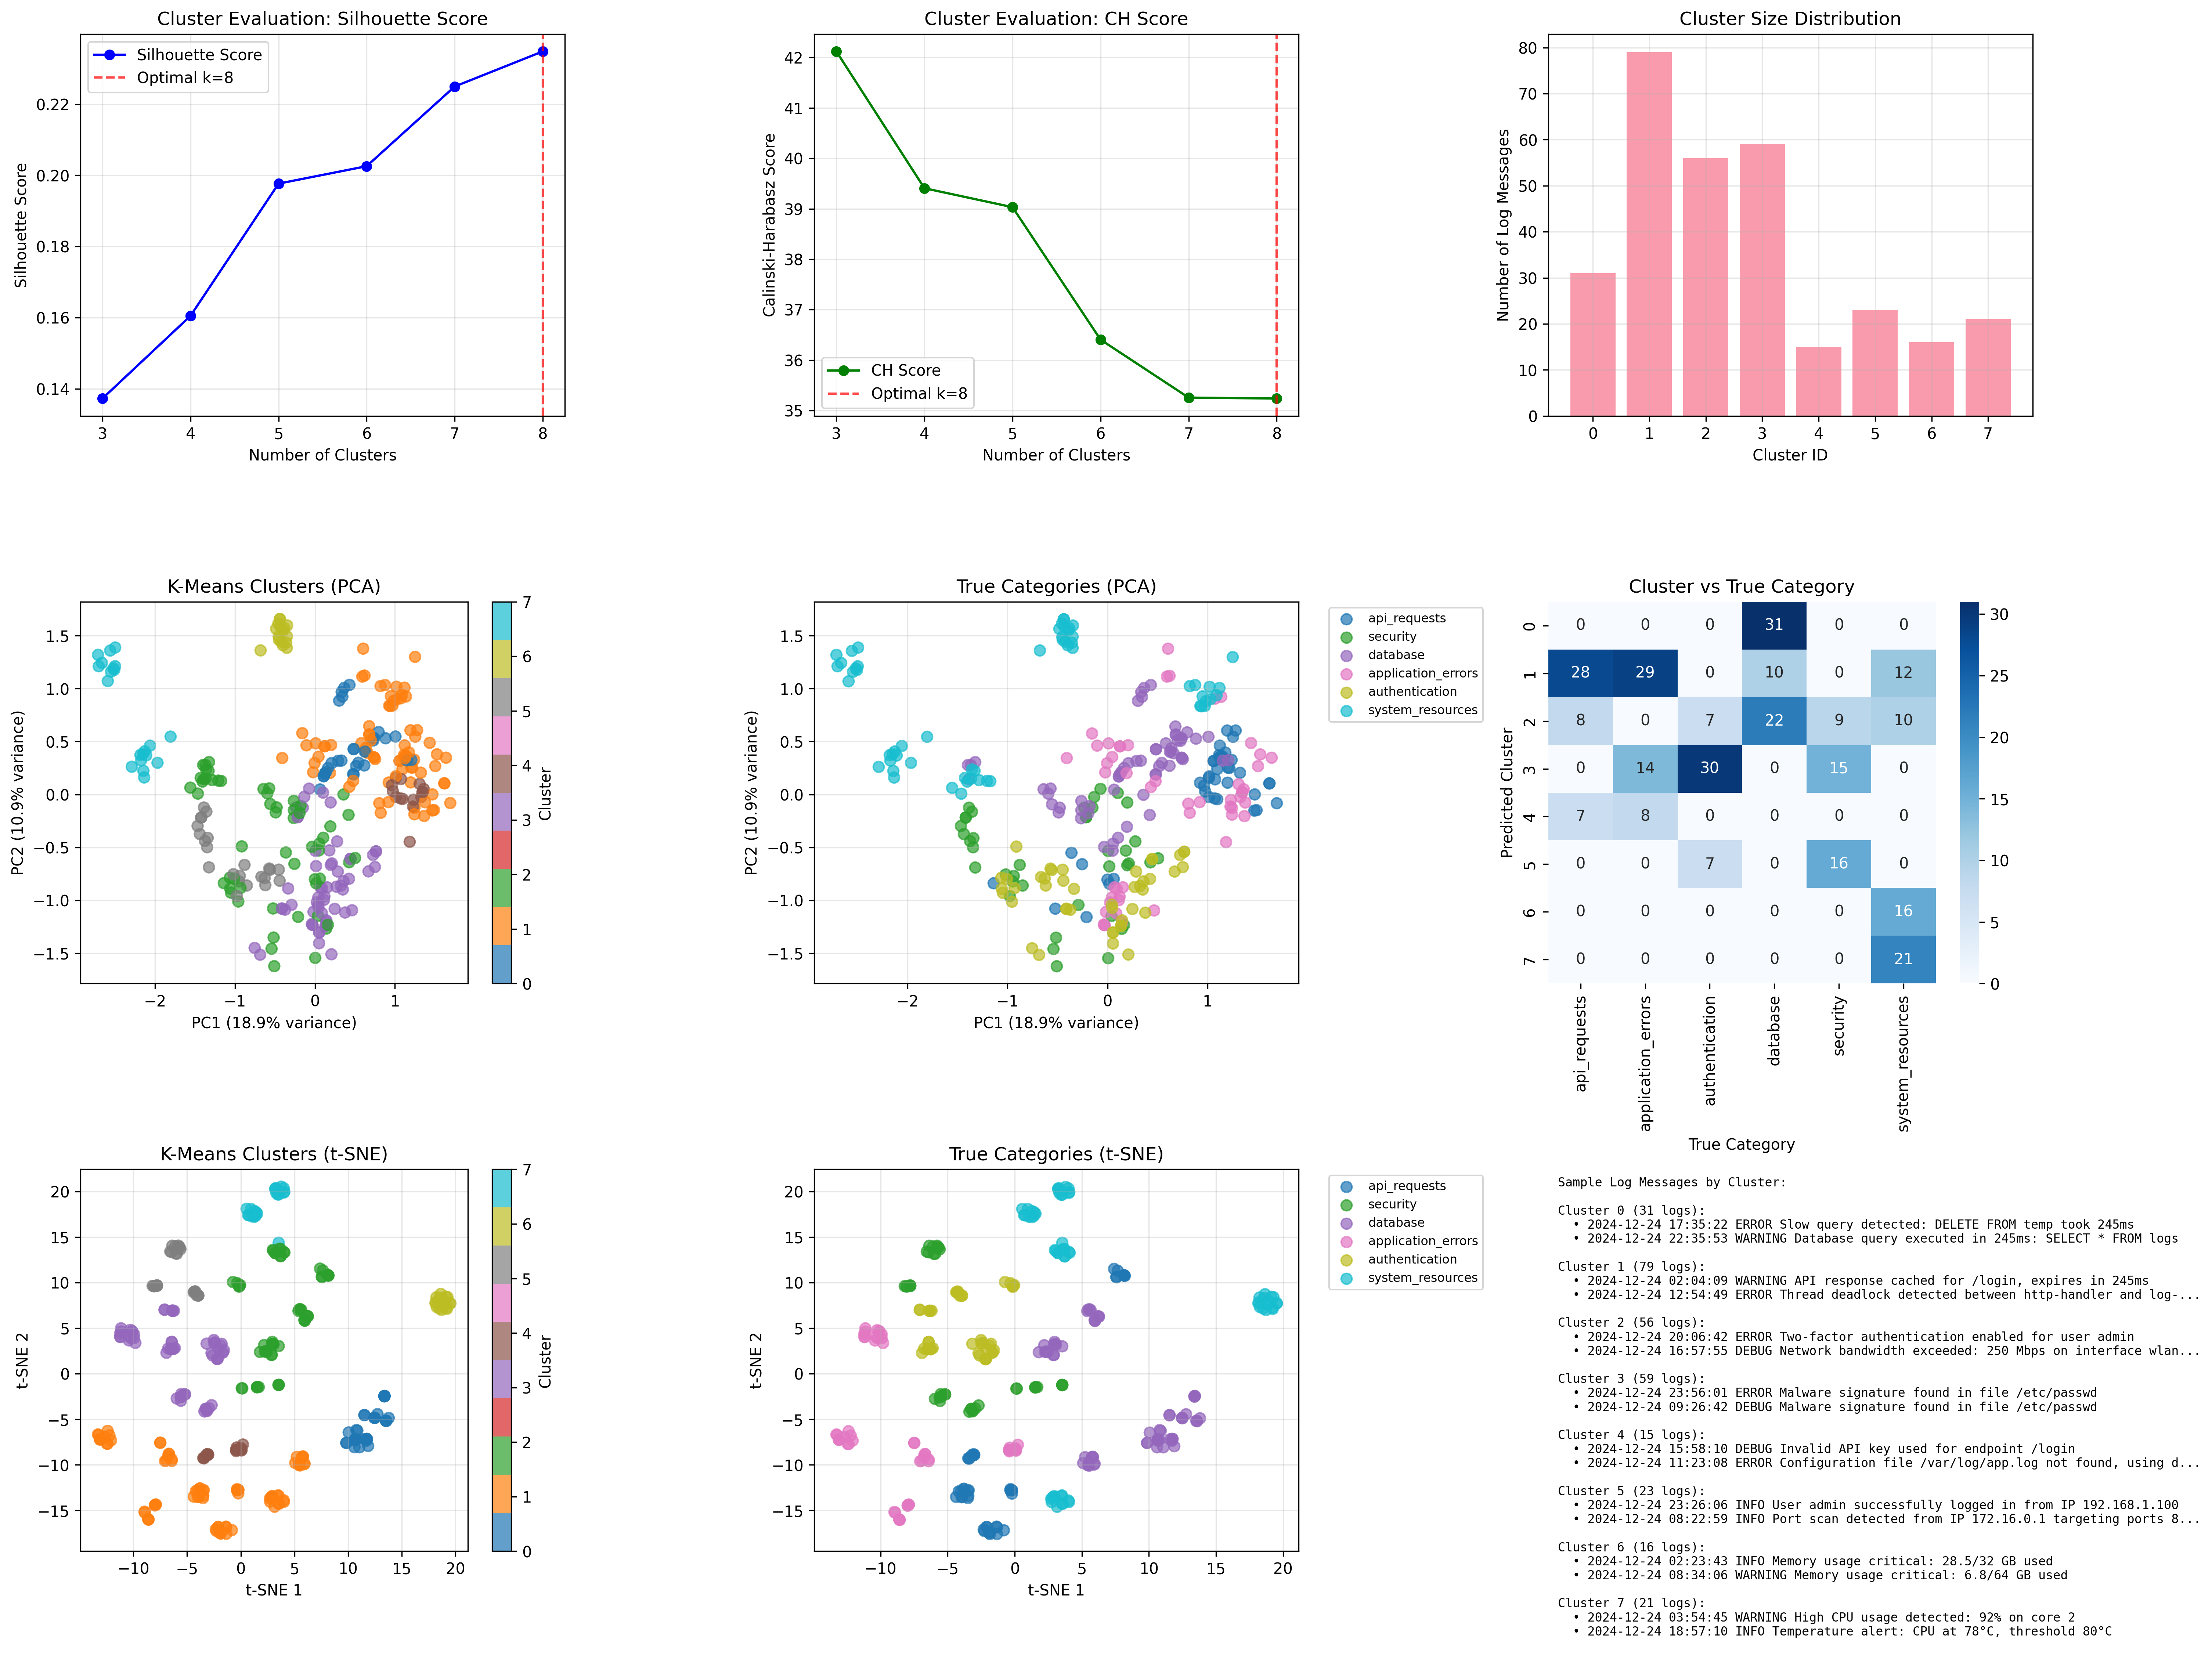

The Python source for this figure:
#!/usr/bin/env python3
"""
Log Clustering Analysis using BERT Embeddings
==============================================

This script extracts BERT embeddings from log messages, applies K-Means clustering,
and visualizes the results using PCA and t-SNE dimensionality reduction.
"""

import pandas as pd
import numpy as np
import torch
import matplotlib.pyplot as plt
import seaborn as sns
from sklearn.cluster import KMeans
from sklearn.decomposition import PCA
from sklearn.manifold import TSNE
from sklearn.metrics import silhouette_score, calinski_harabasz_score
from transformers import AutoTokenizer, AutoModel
import warnings
warnings.filterwarnings('ignore')

from src.bert_pipeline import BERTConfig, LogBERTPipeline

class LogEmbeddingExtractor:
    """Extract BERT embeddings from log messages."""
    
    def __init__(self, model_name="distilbert-base-uncased", max_length=128):
        """
        Initialize the embedding extractor.
        
        Args:
            model_name: BERT model to use
            max_length: Maximum sequence length
        """
        self.model_name = model_name
        self.max_length = max_length
        self.tokenizer = AutoTokenizer.from_pretrained(model_name)
        self.model = AutoModel.from_pretrained(model_name)
        self.model.eval()  # Set to evaluation mode
        
    def extract_embeddings(self, texts, batch_size=16):
        """
        Extract BERT embeddings from texts.
        
        Args:
            texts: List of text strings
            batch_size: Batch size for processing
            
        Returns:
            numpy array of embeddings [num_texts, embedding_dim]
        """
        embeddings = []
        
        with torch.no_grad():
            for i in range(0, len(texts), batch_size):
                batch_texts = texts[i:i + batch_size]
                
                # Tokenize batch
                encoded = self.tokenizer(
                    batch_texts,
                    add_special_tokens=True,
                    max_length=self.max_length,
                    padding='max_length',
                    truncation=True,
                    return_tensors='pt'
                )
                
                # Get BERT embeddings
                outputs = self.model(**encoded)
                
                # Use [CLS] token embedding (first token) as sentence representation
                cls_embeddings = outputs.last_hidden_state[:, 0, :]  # [batch_size, hidden_size]
                embeddings.append(cls_embeddings.cpu().numpy())
        
        return np.vstack(embeddings)


def generate_diverse_log_dataset(size=300):
    """Generate a diverse dataset of log messages for clustering analysis."""
    
    print(f"📊 Generating diverse log dataset with {size} entries...")
    
    # Define log categories with distinct patterns
    log_categories = {
        'authentication': [
            "User {user} successfully logged in from IP {ip}",
            "Failed login attempt for user {user} from {ip}",
            "Password reset requested for user {user}",
            "User {user} session expired after {duration}",
            "Two-factor authentication enabled for user {user}",
        ],
        'database': [
            "Database query executed in {duration}: SELECT * FROM {table}",
            "Database connection pool exhausted, max {count} connections",
            "Slow query detected: {query} took {duration}",
            "Database backup completed: {size} written to {path}",
            "Connection timeout to database {db} after {duration}",
        ],
        'api_requests': [
            "GET {endpoint} returned {status} in {duration}",
            "POST request to {endpoint} with {size} payload",
            "API rate limit exceeded for client {client}: {count} requests",
            "Invalid API key used for endpoint {endpoint}",
            "API response cached for {endpoint}, expires in {duration}",
        ],
        'system_resources': [
            "High CPU usage detected: {percentage}% on core {core}",
            "Memory usage critical: {used}/{total} GB used",
            "Disk space warning: {percentage}% full on {partition}",
            "Network bandwidth exceeded: {speed} Mbps on interface {interface}",
            "Temperature alert: CPU at {temp}°C, threshold {threshold}°C",
        ],
        'security': [
            "Suspicious file access: {file} by process {pid}",
            "Port scan detected from IP {ip} targeting ports {ports}",
            "Malware signature found in file {file}",
            "Firewall blocked connection from {ip} to port {port}",
            "SSL certificate expired for domain {domain}",
        ],
        'application_errors': [
            "Application crashed with exit code {code}, PID {pid}",
            "Null pointer exception in method {method} at line {line}",
            "OutOfMemoryError: Java heap space in {component}",
            "Thread deadlock detected between {thread1} and {thread2}",
            "Configuration file {file} not found, using defaults",
        ]
    }
    
    # Sample data for templates
    sample_data = {
        'user': ['admin', 'john.doe', 'alice.smith', 'bob.jones', 'api_service'],
        'ip': ['192.168.1.100', '10.0.0.50', '172.16.0.1', '203.0.113.1'],
        'duration': ['30s', '245ms', '1.2hr', '5min', '500ms'],
        'table': ['users', 'logs', 'sessions', 'products'],
        'count': ['15', '100', '50', '500'],
        'endpoint': ['/api/users', '/api/data', '/health', '/login'],
        'status': ['200', '404', '500', '401', '403'],
        'size': ['2.1KB', '512MB', '1.2GB', '15MB'],
        'client': ['mobile_app', 'web_client', 'admin_panel'],
        'percentage': ['85', '92', '78', '95'],
        'core': ['0', '1', '2', '3'],
        'total': ['8', '16', '32', '64'],
        'used': ['6.8', '14.2', '28.5', '58.1'],
        'partition': ['/var', '/home', '/tmp', '/opt'],
        'speed': ['100', '250', '500', '1000'],
        'interface': ['eth0', 'wlan0', 'docker0'],
        'temp': ['75', '82', '90', '78'],
        'threshold': ['80', '85', '90'],
        'file': ['/etc/passwd', '/var/log/app.log', '/tmp/upload.zip'],
        'pid': ['1234', '5678', '9012'],
        'ports': ['22,80,443', '3306,5432', '8080,9000'],
        'port': ['22', '80', '443', '3306'],
        'domain': ['example.com', 'api.service.com', 'internal.local'],
        'code': ['0', '1', '-1', '137'],
        'method': ['getUserData()', 'processRequest()', 'validateInput()'],
        'line': ['142', '67', '89', '203'],
        'component': ['UserService', 'DataProcessor', 'CacheManager'],
        'thread1': ['worker-1', 'scheduler', 'http-handler'],
        'thread2': ['db-pool', 'cache-writer', 'log-processor'],
        'query': ['SELECT COUNT(*)', 'UPDATE users SET', 'DELETE FROM temp'],
        'db': ['userdb', 'logdb', 'analytics'],
        'path': ['/backup/daily.sql', '/archive/logs.gz']
    }
    
    logs = []
    categories = []
    
    for _ in range(size):
        # Choose category
        category = np.random.choice(list(log_categories.keys()))
        template = np.random.choice(log_categories[category])
        
        # Fill template
        filled_template = template
        for key, values in sample_data.items():
            if '{' + key + '}' in template:
                filled_template = filled_template.replace('{' + key + '}', np.random.choice(values))
        
        # Add timestamp and log level
        timestamp = f"2024-12-24 {np.random.randint(0, 24):02d}:{np.random.randint(0, 60):02d}:{np.random.randint(0, 60):02d}"
        level = np.random.choice(['INFO', 'WARNING', 'ERROR', 'DEBUG'], p=[0.5, 0.25, 0.15, 0.1])
        
        log_entry = f"{timestamp} {level} {filled_template}"
        
        logs.append(log_entry)
        categories.append(category)
    
    df = pd.DataFrame({
        'log_message': logs,
        'true_category': categories,
        'message_length': [len(msg) for msg in logs]
    })
    
    print(f"✅ Generated {len(df)} log entries")
    print(f"📋 Categories: {df['true_category'].value_counts().to_dict()}")
    
    return df


def perform_clustering_analysis(embeddings, texts, true_categories, n_clusters_range=(2, 10)):
    """
    Perform K-Means clustering analysis with different numbers of clusters.
    
    Args:
        embeddings: BERT embeddings array
        texts: Original log texts
        true_categories: Ground truth categories
        n_clusters_range: Range of cluster numbers to try
        
    Returns:
        Dictionary with clustering results
    """
    
    print(f"\n🔍 CLUSTERING ANALYSIS")
    print("=" * 30)
    
    results = {}
    silhouette_scores = []
    ch_scores = []
    cluster_range = range(n_clusters_range[0], n_clusters_range[1] + 1)
    
    # Find optimal number of clusters
    print("Finding optimal number of clusters...")
    for n_clusters in cluster_range:
        kmeans = KMeans(n_clusters=n_clusters, random_state=42, n_init=10)
        cluster_labels = kmeans.fit_predict(embeddings)
        
        sil_score = silhouette_score(embeddings, cluster_labels)
        ch_score = calinski_harabasz_score(embeddings, cluster_labels)
        
        silhouette_scores.append(sil_score)
        ch_scores.append(ch_score)
        
        print(f"  k={n_clusters}: Silhouette={sil_score:.3f}, CH Score={ch_score:.1f}")
    
    # Find optimal k using silhouette score
    optimal_k = cluster_range[np.argmax(silhouette_scores)]
    
    print(f"\n🎯 Optimal number of clusters: {optimal_k}")
    print(f"   Best silhouette score: {max(silhouette_scores):.3f}")
    
    # Perform final clustering with optimal k
    final_kmeans = KMeans(n_clusters=optimal_k, random_state=42, n_init=10)
    final_labels = final_kmeans.fit_predict(embeddings)
    
    results = {
        'optimal_k': optimal_k,
        'cluster_labels': final_labels,
        'silhouette_scores': silhouette_scores,
        'ch_scores': ch_scores,
        'cluster_range': list(cluster_range),
        'kmeans_model': final_kmeans,
        'cluster_centers': final_kmeans.cluster_centers_
    }
    
    return results


def visualize_clusters(embeddings, cluster_labels, true_categories, texts, results):
    """
    Create comprehensive visualizations of the clustering results.
    
    Args:
        embeddings: BERT embeddings
        cluster_labels: Predicted cluster labels
        true_categories: Ground truth categories
        texts: Original log texts
        results: Clustering analysis results
    """
    
    print(f"\n📊 CREATING VISUALIZATIONS")
    print("=" * 30)
    
    # Set up the plotting style
    plt.style.use('default')
    sns.set_palette("husl")
    
    # Create figure with subplots
    fig = plt.figure(figsize=(20, 15))
    
    # 1. Cluster evaluation metrics
    ax1 = plt.subplot(3, 3, 1)
    plt.plot(results['cluster_range'], results['silhouette_scores'], 'bo-', label='Silhouette Score')
    plt.axvline(x=results['optimal_k'], color='red', linestyle='--', alpha=0.7, label=f'Optimal k={results["optimal_k"]}')
    plt.xlabel('Number of Clusters')
    plt.ylabel('Silhouette Score')
    plt.title('Cluster Evaluation: Silhouette Score')
    plt.legend()
    plt.grid(True, alpha=0.3)
    
    # 2. Calinski-Harabasz score
    ax2 = plt.subplot(3, 3, 2)
    plt.plot(results['cluster_range'], results['ch_scores'], 'go-', label='CH Score')
    plt.axvline(x=results['optimal_k'], color='red', linestyle='--', alpha=0.7, label=f'Optimal k={results["optimal_k"]}')
    plt.xlabel('Number of Clusters')
    plt.ylabel('Calinski-Harabasz Score')
    plt.title('Cluster Evaluation: CH Score')
    plt.legend()
    plt.grid(True, alpha=0.3)
    
    # 3. PCA visualization
    print("Computing PCA...")
    pca = PCA(n_components=2, random_state=42)
    embeddings_pca = pca.fit_transform(embeddings)
    
    ax3 = plt.subplot(3, 3, 4)
    scatter = plt.scatter(embeddings_pca[:, 0], embeddings_pca[:, 1], 
                         c=cluster_labels, cmap='tab10', alpha=0.7, s=50)
    plt.xlabel(f'PC1 ({pca.explained_variance_ratio_[0]:.1%} variance)')
    plt.ylabel(f'PC2 ({pca.explained_variance_ratio_[1]:.1%} variance)')
    plt.title('K-Means Clusters (PCA)')
    plt.colorbar(scatter, label='Cluster')
    plt.grid(True, alpha=0.3)
    
    # 4. PCA with true categories
    ax4 = plt.subplot(3, 3, 5)
    unique_categories = list(set(true_categories))
    colors = plt.cm.tab10(np.linspace(0, 1, len(unique_categories)))
    
    for i, category in enumerate(unique_categories):
        mask = np.array(true_categories) == category
        plt.scatter(embeddings_pca[mask, 0], embeddings_pca[mask, 1], 
                   c=[colors[i]], label=category, alpha=0.7, s=50)
    
    plt.xlabel(f'PC1 ({pca.explained_variance_ratio_[0]:.1%} variance)')
    plt.ylabel(f'PC2 ({pca.explained_variance_ratio_[1]:.1%} variance)')
    plt.title('True Categories (PCA)')
    plt.legend(bbox_to_anchor=(1.05, 1), loc='upper left', fontsize=8)
    plt.grid(True, alpha=0.3)
    
    # 5. t-SNE visualization
    print("Computing t-SNE...")
    tsne = TSNE(n_components=2, random_state=42, perplexity=30, n_iter=1000)
    embeddings_tsne = tsne.fit_transform(embeddings)
    
    ax5 = plt.subplot(3, 3, 7)
    scatter = plt.scatter(embeddings_tsne[:, 0], embeddings_tsne[:, 1], 
                         c=cluster_labels, cmap='tab10', alpha=0.7, s=50)
    plt.xlabel('t-SNE 1')
    plt.ylabel('t-SNE 2')
    plt.title('K-Means Clusters (t-SNE)')
    plt.colorbar(scatter, label='Cluster')
    plt.grid(True, alpha=0.3)
    
    # 6. t-SNE with true categories
    ax6 = plt.subplot(3, 3, 8)
    for i, category in enumerate(unique_categories):
        mask = np.array(true_categories) == category
        plt.scatter(embeddings_tsne[mask, 0], embeddings_tsne[mask, 1], 
                   c=[colors[i]], label=category, alpha=0.7, s=50)
    
    plt.xlabel('t-SNE 1')
    plt.ylabel('t-SNE 2')
    plt.title('True Categories (t-SNE)')
    plt.legend(bbox_to_anchor=(1.05, 1), loc='upper left', fontsize=8)
    plt.grid(True, alpha=0.3)
    
    # 7. Cluster size distribution
    ax7 = plt.subplot(3, 3, 3)
    cluster_counts = np.bincount(cluster_labels)
    plt.bar(range(len(cluster_counts)), cluster_counts, alpha=0.7)
    plt.xlabel('Cluster ID')
    plt.ylabel('Number of Log Messages')
    plt.title('Cluster Size Distribution')
    plt.grid(True, alpha=0.3)
    
    # 8. Confusion matrix heatmap (if we can map clusters to categories)
    ax8 = plt.subplot(3, 3, 6)
    
    # Create confusion matrix between clusters and true categories
    from sklearn.metrics import adjusted_rand_score
    
    # Calculate cluster-category mapping
    cluster_category_matrix = pd.crosstab(
        pd.Series(cluster_labels, name='Cluster'),
        pd.Series(true_categories, name='True Category')
    )
    
    sns.heatmap(cluster_category_matrix, annot=True, fmt='d', cmap='Blues', ax=ax8)
    plt.title('Cluster vs True Category')
    plt.ylabel('Predicted Cluster')
    plt.xlabel('True Category')
    
    # 9. Sample log messages from each cluster
    ax9 = plt.subplot(3, 3, 9)
    ax9.axis('off')
    
    sample_text = "Sample Log Messages by Cluster:\n\n"
    for cluster_id in range(results['optimal_k']):
        cluster_mask = cluster_labels == cluster_id
        cluster_texts = [texts[i] for i in range(len(texts)) if cluster_mask[i]]
        
        if len(cluster_texts) > 0:
            sample_text += f"Cluster {cluster_id} ({sum(cluster_mask)} logs):\n"
            # Show first 2 examples (truncated)
            for i, text in enumerate(cluster_texts[:2]):
                truncated = text[:80] + "..." if len(text) > 80 else text
                sample_text += f"  • {truncated}\n"
            sample_text += "\n"
    
    ax9.text(0.02, 0.98, sample_text, transform=ax9.transAxes, fontsize=8,
             verticalalignment='top', fontfamily='monospace')
    
    plt.tight_layout()
    plt.savefig('log_clustering_analysis.png', dpi=300, bbox_inches='tight')
    plt.show()
    
    # Calculate and print clustering metrics
    ari_score = adjusted_rand_score(true_categories, cluster_labels)
    print(f"\n📈 CLUSTERING METRICS:")
    print(f"   Adjusted Rand Index: {ari_score:.3f}")
    print(f"   Silhouette Score: {max(results['silhouette_scores']):.3f}")
    print(f"   Number of clusters: {results['optimal_k']}")


def main():
    """Main analysis function."""
    
    print("🔍 LOG CLUSTERING ANALYSIS WITH BERT EMBEDDINGS")
    print("=" * 60)
    
    # Generate diverse log dataset
    df = generate_diverse_log_dataset(300)
    
    # Initialize BERT pipeline for preprocessing
    print(f"\n🔧 INITIALIZING BERT PIPELINE")
    print("-" * 30)
    
    config = BERTConfig(
        model_name="distilbert-base-uncased",
        max_length=128,
        batch_size=16
    )
    
    pipeline = LogBERTPipeline(config)
    pipeline.fit(df['log_message'])
    
    # Preprocess logs
    print("Preprocessing log messages...")
    preprocessed_result = pipeline.transform(df['log_message'])
    
    # Extract BERT embeddings
    print(f"\n🤖 EXTRACTING BERT EMBEDDINGS")
    print("-" * 30)
    
    embedder = LogEmbeddingExtractor(
        model_name="distilbert-base-uncased",
        max_length=128
    )
    
    print("Extracting embeddings from preprocessed logs...")
    # Use preprocessed texts for embedding extraction
    processed_texts = []
    for i in range(len(df)):
        # Get the preprocessed text by decoding tokens and removing special tokens
        tokens = preprocessed_result['input_ids'][i]
        processed_text = embedder.tokenizer.decode(tokens, skip_special_tokens=True)
        processed_texts.append(processed_text)
    
    embeddings = embedder.extract_embeddings(processed_texts, batch_size=16)
    
    print(f"✅ Extracted embeddings shape: {embeddings.shape}")
    print(f"   Embedding dimension: {embeddings.shape[1]}")
    
    # Perform clustering analysis
    clustering_results = perform_clustering_analysis(
        embeddings, 
        df['log_message'].tolist(),
        df['true_category'].tolist(),
        n_clusters_range=(3, 8)
    )
    
    # Create visualizations
    visualize_clusters(
        embeddings,
        clustering_results['cluster_labels'],
        df['true_category'].tolist(),
        df['log_message'].tolist(),
        clustering_results
    )
    
    print(f"\n✅ ANALYSIS COMPLETE!")
    print(f"   Visualization saved as 'log_clustering_analysis.png'")
    print(f"   Found {clustering_results['optimal_k']} optimal clusters")


if __name__ == "__main__":
    main() 